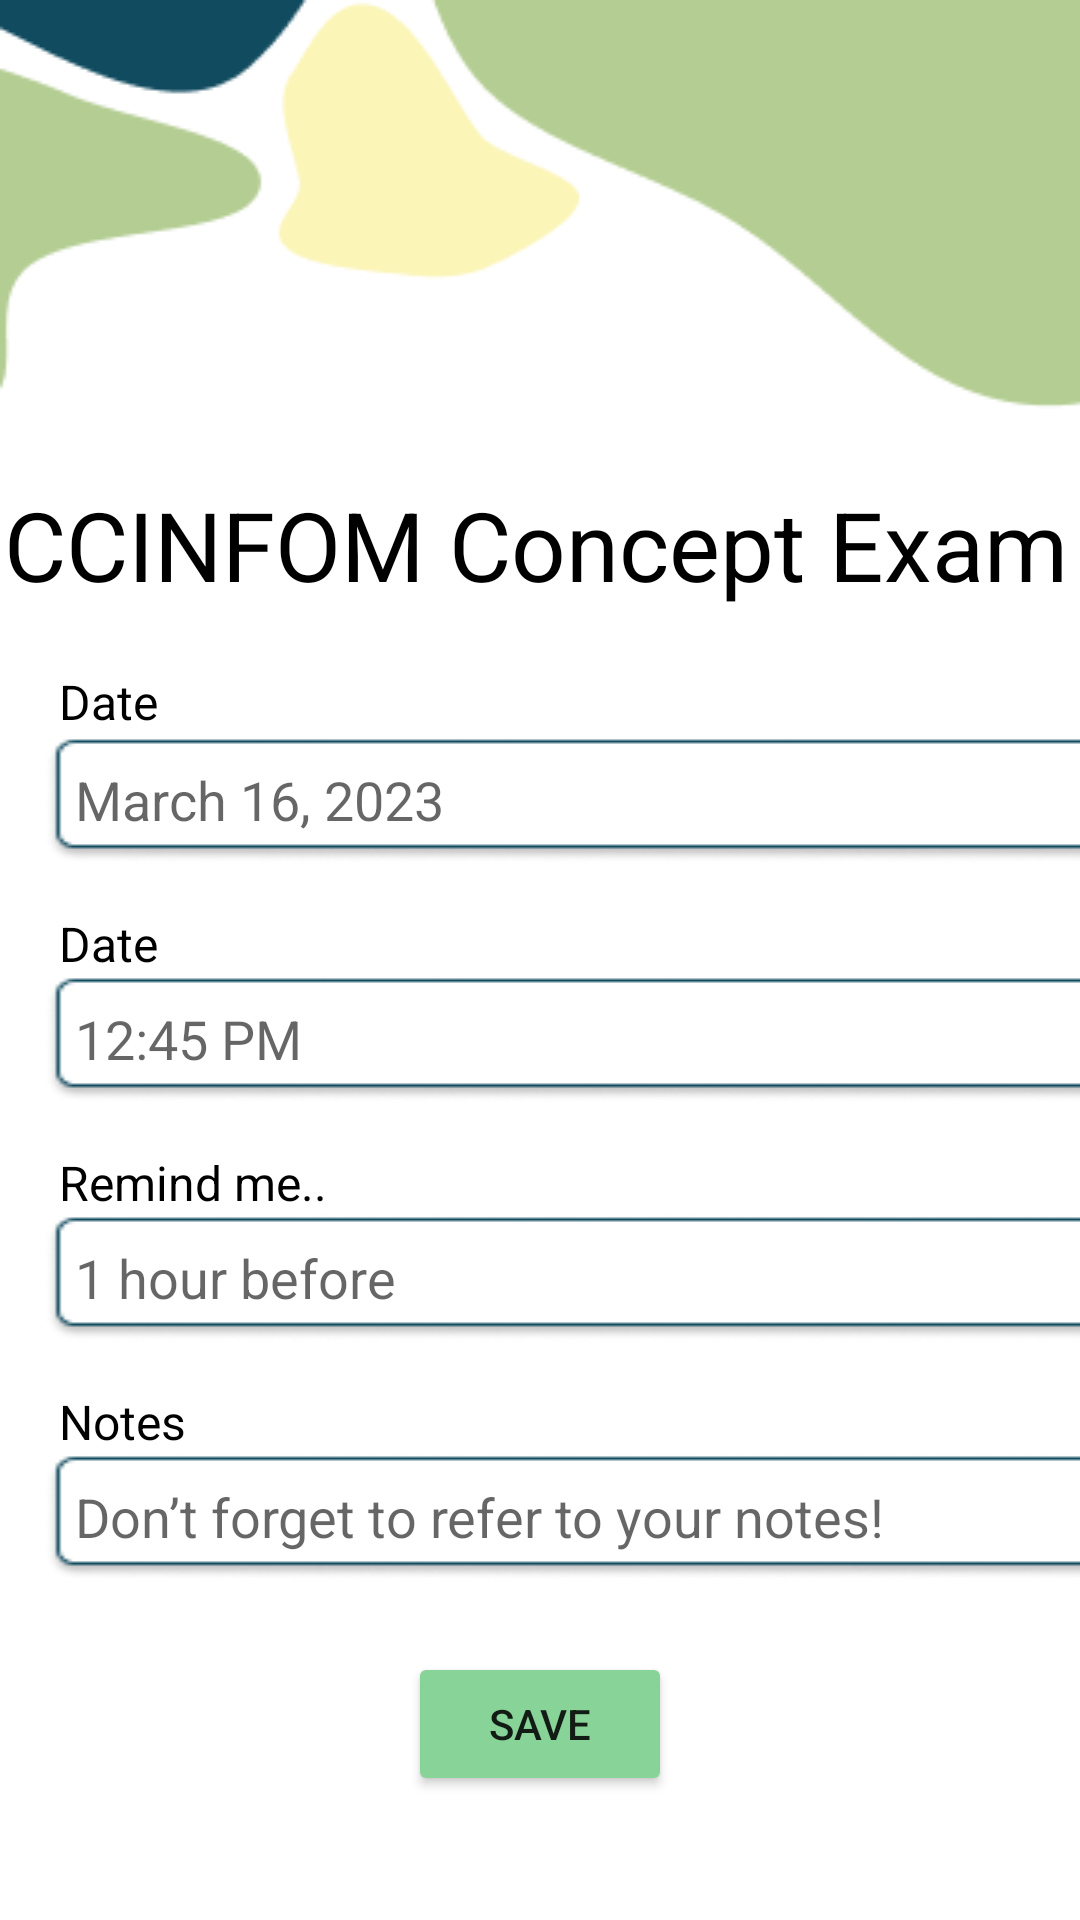

Android layout source for this screen:
<!-- AndroidManifest.xml: application theme Theme.StudyBudMobile -->
<!-- res/layout/reminderdetails_screen.xml -->
<?xml version="1.0" encoding="utf-8"?>
<androidx.constraintlayout.widget.ConstraintLayout xmlns:android="http://schemas.android.com/apk/res/android"
    xmlns:app="http://schemas.android.com/apk/res-auto"
    xmlns:tools="http://schemas.android.com/tools"
    android:layout_width="match_parent"
    android:layout_height="match_parent"
    tools:context=".ReminderDetailsActivity">

    <ImageView
        android:id="@+id/imageView4"
        android:layout_width="0dp"
        android:layout_height="wrap_content"
        android:scaleType="fitXY"
        app:layout_constraintEnd_toEndOf="parent"
        app:layout_constraintStart_toStartOf="parent"
        app:layout_constraintTop_toTopOf="parent"
        android:src="@drawable/vector_5" />

    <TextView
        android:id="@+id/textView"
        android:layout_width="wrap_content"
        android:layout_height="wrap_content"
        android:layout_marginTop="160dp"
        android:text="CCINFOM Concept Exam"
        android:textColor="#000000"
        android:textSize="32sp"
        app:layout_constraintEnd_toEndOf="parent"
        app:layout_constraintHorizontal_bias="0.27"
        app:layout_constraintStart_toStartOf="parent"
        app:layout_constraintTop_toTopOf="@+id/imageView4" />

    <TextView
        android:id="@+id/dateText"
        android:layout_width="wrap_content"
        android:layout_height="wrap_content"
        android:layout_marginTop="20dp"
        android:text="Date"
        android:textColor="#000000"
        android:textSize="16dp"
        app:layout_constraintEnd_toEndOf="parent"
        app:layout_constraintHorizontal_bias="0.06"
        app:layout_constraintStart_toStartOf="parent"
        app:layout_constraintTop_toBottomOf="@+id/textView" />

    <TextView
        android:id="@+id/timeText"
        android:layout_width="wrap_content"
        android:layout_height="wrap_content"
        android:layout_marginTop="16dp"
        android:text="Date"
        android:textColor="#000000"
        android:textSize="16dp"
        app:layout_constraintEnd_toEndOf="@+id/editTextTextPersonName"
        app:layout_constraintHorizontal_bias="0.0"
        app:layout_constraintStart_toStartOf="@+id/dateText"
        app:layout_constraintTop_toBottomOf="@+id/editTextTextPersonName" />

    <TextView
        android:id="@+id/remindText"
        android:layout_width="wrap_content"
        android:layout_height="wrap_content"
        android:layout_marginTop="16dp"
        android:text="Remind me.."
        android:textColor="#000000"
        android:textSize="16dp"
        app:layout_constraintEnd_toEndOf="@+id/inputTime"
        app:layout_constraintHorizontal_bias="0.0"
        app:layout_constraintStart_toStartOf="@+id/dateText"
        app:layout_constraintTop_toBottomOf="@+id/inputTime" />

    <TextView
        android:id="@+id/notesText"
        android:layout_width="wrap_content"
        android:layout_height="wrap_content"
        android:layout_marginTop="16dp"
        android:text="Notes"
        android:textColor="#000000"
        android:textSize="16dp"
        app:layout_constraintEnd_toEndOf="@+id/inputRemind"
        app:layout_constraintHorizontal_bias="0.0"
        app:layout_constraintStart_toStartOf="@+id/dateText"
        app:layout_constraintTop_toBottomOf="@+id/inputRemind" />

    <EditText
        android:id="@+id/editTextTextPersonName"
        android:layout_width="wrap_content"
        android:layout_height="wrap_content"
        android:layout_marginTop="1dp"
        android:ems="17"
        android:inputType="date"
        android:hint="March 16, 2023"
        android:background="@drawable/textbox"
        android:layout_marginLeft="-15px"
        android:paddingStart="30px"
        app:layout_constraintEnd_toEndOf="@+id/dateText"
        app:layout_constraintHorizontal_bias="0.0"
        app:layout_constraintStart_toStartOf="@+id/dateText"
        app:layout_constraintTop_toBottomOf="@+id/dateText" />

    <EditText
        android:id="@+id/inputTime"
        android:layout_width="wrap_content"
        android:layout_height="wrap_content"
        android:background="@drawable/textbox"
        android:ems="17"
        android:inputType="time"
        android:paddingStart="30px"
        android:hint="12:45 PM"
        app:layout_constraintEnd_toEndOf="@+id/timeText"
        app:layout_constraintHorizontal_bias="0.0"
        app:layout_constraintStart_toStartOf="@+id/editTextTextPersonName"
        app:layout_constraintTop_toBottomOf="@+id/timeText" />

    <EditText
        android:id="@+id/inputRemind"
        android:layout_width="wrap_content"
        android:layout_height="wrap_content"
        android:background="@drawable/textbox"
        android:ems="17"
        android:inputType="textPersonName|text"
        android:paddingStart="30px"
        android:hint="1 hour before"
        app:layout_constraintEnd_toEndOf="@+id/remindText"
        app:layout_constraintHorizontal_bias="0.0"
        app:layout_constraintStart_toStartOf="@+id/editTextTextPersonName"
        app:layout_constraintTop_toBottomOf="@+id/remindText" />

    <EditText
        android:id="@+id/inputNotes"
        android:layout_width="wrap_content"
        android:layout_height="wrap_content"
        android:background="@drawable/textbox"
        android:ems="17"
        android:inputType="text"
        android:paddingStart="30px"
        android:hint="Don’t forget to refer to your notes!"
        app:layout_constraintEnd_toEndOf="@+id/notesText"
        app:layout_constraintHorizontal_bias="0.0"
        app:layout_constraintStart_toStartOf="@+id/editTextTextPersonName"
        app:layout_constraintTop_toBottomOf="@+id/notesText" />

    <Button
        android:id="@+id/addReminderbtn"
        android:layout_width="wrap_content"
        android:layout_height="wrap_content"
        android:layout_marginTop="24dp"
        android:backgroundTint="#88D398"
        android:text="SAVE"
        android:textAllCaps="false"
        app:cornerRadius="50dp"
        app:layout_constraintEnd_toEndOf="parent"
        app:layout_constraintStart_toStartOf="parent"
        app:layout_constraintTop_toBottomOf="@+id/inputNotes" />


</androidx.constraintlayout.widget.ConstraintLayout>
<!-- resources referenced by this layout -->
<resources>
  <!-- drawable textbox: png bitmap (drawable, 2072 bytes) -->
  <!-- drawable vector_5: png bitmap (drawable, 4762 bytes) -->
  <style name="Theme.StudyBudMobile" parent="Theme.MaterialComponents.Light.NoActionBar">
          
          <item name="colorPrimary">@color/purple_500</item>
          <item name="colorPrimaryVariant">@color/purple_700</item>
          <item name="colorOnPrimary">@color/white</item>
          
          <item name="colorSecondary">@color/teal_200</item>
          <item name="colorSecondaryVariant">@color/teal_700</item>
          <item name="colorOnSecondary">@color/black</item>
          
          <item name="android:statusBarColor">?attr/colorPrimaryVariant</item>
          
      </style>
  <!-- not gathered from this repository: default colours our renderer supplied (Android Studio template values) -->
  <color name="purple_500">#FF6200EE</color>
  <color name="purple_700">#FF3700B3</color>
  <color name="teal_200">#FF03DAC5</color>
  <color name="teal_700">#FF018786</color>
  <color name="black">#FF000000</color>
  <color name="white">#FFFFFFFF</color>
</resources>
